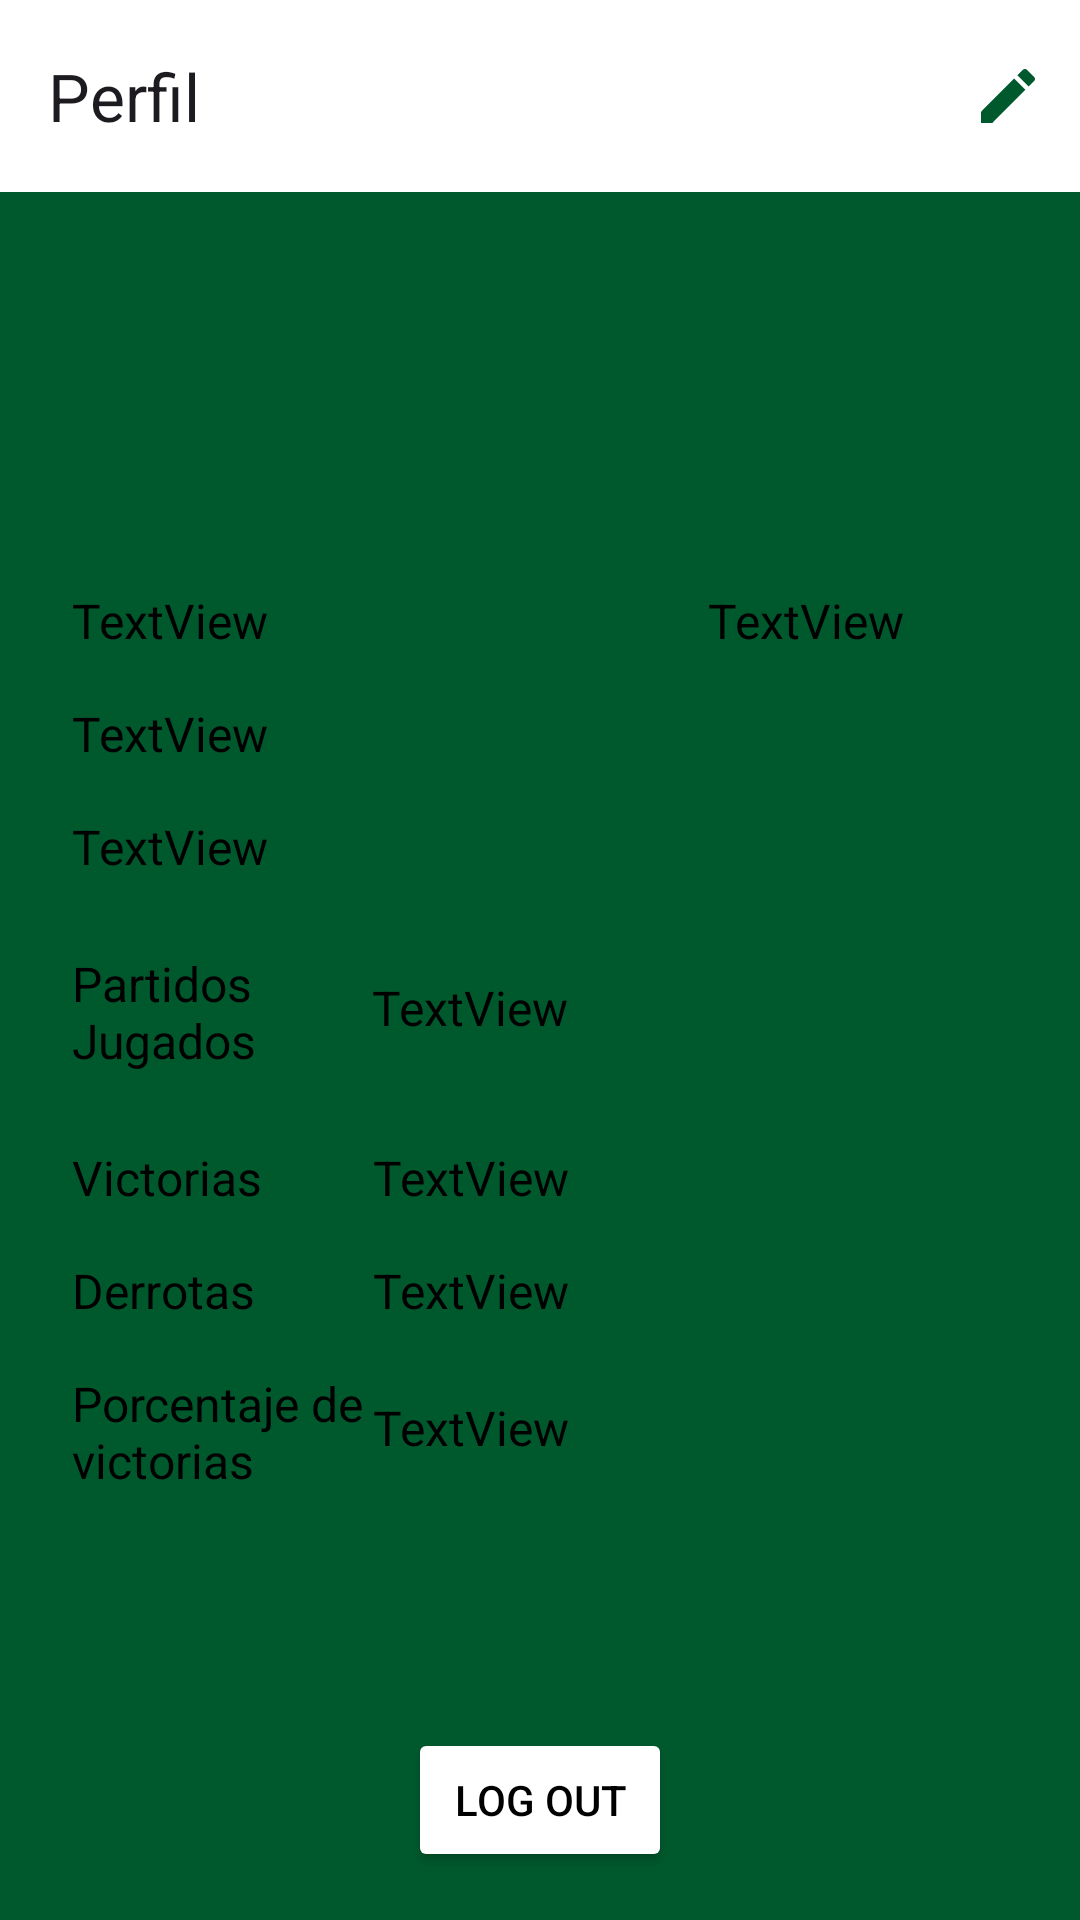

Reconstruct the res/layout file that produces this screen, plus the resources it refers to.
<!-- AndroidManifest.xml: application theme Theme.PRYRFATM -->
<!-- res/layout/fragment_perfil.xml -->
<?xml version="1.0" encoding="utf-8"?>
<FrameLayout xmlns:android="http://schemas.android.com/apk/res/android"
    xmlns:app="http://schemas.android.com/apk/res-auto"
    xmlns:tools="http://schemas.android.com/tools"
    android:layout_width="match_parent"
    android:layout_height="match_parent"
    tools:context=".Vista.Fragments.PerfilFragment">

    <androidx.constraintlayout.widget.ConstraintLayout
        android:layout_width="match_parent"
        android:layout_height="match_parent"
        android:background="@color/background">

        <com.google.android.material.appbar.MaterialToolbar
            android:id="@+id/mtbBarJugador"
            android:layout_width="0dp"
            android:layout_height="wrap_content"
            android:background="?attr/colorPrimary"
            android:minHeight="?attr/actionBarSize"
            android:theme="?attr/actionBarTheme"
            app:layout_constraintEnd_toEndOf="parent"
            app:layout_constraintStart_toStartOf="parent"
            app:layout_constraintTop_toTopOf="parent"
            app:menu="@menu/menu_bar_perfil"
            app:title="Perfil" />

        <Button
            android:id="@+id/btnCerrar"
            android:layout_width="wrap_content"
            android:layout_height="wrap_content"
            android:layout_marginBottom="16dp"
            android:backgroundTint="@color/color_fondos"
            android:text="@string/btn_cerrar"
            android:textColor="@color/color_letra"
            app:layout_constraintBottom_toBottomOf="parent"
            app:layout_constraintEnd_toEndOf="parent"
            app:layout_constraintStart_toStartOf="parent" />

        <ImageView
            android:id="@+id/imgJugador"
            android:layout_width="100dp"
            android:layout_height="100dp"
            android:layout_marginStart="24dp"
            android:layout_marginTop="16dp"
            app:layout_constraintStart_toStartOf="parent"
            app:layout_constraintTop_toBottomOf="@+id/mtbBarJugador"
            tools:src="@tools:sample/avatars" />

        <ImageView
            android:id="@+id/imgEscudo"
            android:layout_width="100dp"
            android:layout_height="100dp"
            android:layout_marginTop="16dp"
            android:layout_marginEnd="24dp"
            app:layout_constraintEnd_toEndOf="parent"
            app:layout_constraintTop_toBottomOf="@+id/mtbBarJugador"
            tools:src="@tools:sample/avatars" />

        <TextView
            android:id="@+id/lblNombreJugador"
            android:layout_width="wrap_content"
            android:layout_height="wrap_content"
            android:layout_marginTop="16dp"
            android:text="TextView"
            android:textColor="@color/color_letra"
            android:textSize="@dimen/letra_size"
            app:layout_constraintStart_toStartOf="@+id/imgJugador"
            app:layout_constraintTop_toBottomOf="@+id/imgJugador" />

        <TextView
            android:id="@+id/lblTipo"
            android:layout_width="wrap_content"
            android:layout_height="wrap_content"
            android:layout_marginStart="24dp"
            android:layout_marginTop="16dp"
            android:text="TextView"
            android:textColor="@color/color_letra"
            android:textSize="@dimen/letra_size"
            app:layout_constraintStart_toStartOf="parent"
            app:layout_constraintTop_toBottomOf="@+id/lblNombreJugador" />

        <TextView
            android:id="@+id/lblEstilo"
            android:layout_width="wrap_content"
            android:layout_height="wrap_content"
            android:layout_marginStart="24dp"
            android:layout_marginTop="16dp"
            android:text="TextView"
            android:textColor="@color/color_letra"
            android:textSize="@dimen/letra_size"
            app:layout_constraintStart_toStartOf="parent"
            app:layout_constraintTop_toBottomOf="@+id/lblTipo" />

        <TextView
            android:id="@+id/lblNombreEquipo"
            android:layout_width="wrap_content"
            android:layout_height="wrap_content"
            android:layout_marginTop="16dp"
            android:text="TextView"
            android:textColor="@color/color_letra"
            android:textSize="@dimen/letra_size"
            app:layout_constraintStart_toStartOf="@+id/imgEscudo"
            app:layout_constraintTop_toBottomOf="@+id/imgEscudo" />

        <TextView
            android:id="@+id/Textview"
            android:layout_width="100dp"
            android:layout_height="wrap_content"
            android:layout_marginStart="24dp"
            android:layout_marginTop="24dp"
            android:text="Victorias"
            android:textColor="@color/color_letra"
            android:textSize="@dimen/letra_size"
            app:layout_constraintStart_toStartOf="parent"
            app:layout_constraintTop_toBottomOf="@+id/textView19" />

        <TextView
            android:id="@+id/lblVictorias"
            android:layout_width="wrap_content"
            android:layout_height="wrap_content"
            android:text="TextView"
            android:textAlignment="center"
            android:textColor="@color/color_letra"
            android:textSize="@dimen/letra_size"
            app:layout_constraintStart_toEndOf="@+id/Textview"
            app:layout_constraintTop_toTopOf="@+id/Textview" />

        <TextView
            android:id="@+id/textView15"
            android:layout_width="100dp"
            android:layout_height="wrap_content"
            android:layout_marginStart="24dp"
            android:layout_marginTop="16dp"
            android:text="Derrotas"
            android:textColor="@color/color_letra"
            android:textSize="@dimen/letra_size"
            app:layout_constraintStart_toStartOf="parent"
            app:layout_constraintTop_toBottomOf="@+id/Textview" />

        <TextView
            android:id="@+id/lblDerrotas"
            android:layout_width="wrap_content"
            android:layout_height="wrap_content"
            android:text="TextView"
            android:textAlignment="center"
            android:textColor="@color/color_letra"
            android:textSize="@dimen/letra_size"
            app:layout_constraintStart_toEndOf="@+id/textView15"
            app:layout_constraintTop_toTopOf="@+id/textView15" />

        <TextView
            android:id="@+id/textView17"
            android:layout_width="100dp"
            android:layout_height="wrap_content"
            android:layout_marginStart="24dp"
            android:layout_marginTop="16dp"
            android:text="Porcentaje de victorias"
            android:textColor="@color/color_letra"
            android:textSize="@dimen/letra_size"
            app:layout_constraintStart_toStartOf="parent"
            app:layout_constraintTop_toBottomOf="@+id/textView15" />

        <TextView
            android:id="@+id/lblPorcentaje"
            android:layout_width="wrap_content"
            android:layout_height="wrap_content"
            android:layout_marginTop="8dp"
            android:text="TextView"
            android:textAlignment="center"
            android:textColor="@color/color_letra"
            android:textSize="@dimen/letra_size"
            app:layout_constraintStart_toEndOf="@+id/textView17"
            app:layout_constraintTop_toTopOf="@+id/textView17" />

        <TextView
            android:id="@+id/textView19"
            android:layout_width="100dp"
            android:layout_height="wrap_content"
            android:layout_marginStart="24dp"
            android:layout_marginTop="24dp"
            android:text="Partidos Jugados"
            android:textColor="@color/color_letra"
            android:textSize="@dimen/letra_size"
            app:layout_constraintStart_toStartOf="parent"
            app:layout_constraintTop_toBottomOf="@+id/lblEstilo" />

        <TextView
            android:id="@+id/lblPartidosJugados"
            android:layout_width="wrap_content"
            android:layout_height="wrap_content"
            android:layout_marginTop="8dp"
            android:text="TextView"
            android:textColor="@color/color_letra"
            android:textSize="@dimen/letra_size"
            app:layout_constraintStart_toEndOf="@+id/textView19"
            app:layout_constraintTop_toTopOf="@+id/textView19" />

    </androidx.constraintlayout.widget.ConstraintLayout>
</FrameLayout>
<!-- resources referenced by this layout -->
<resources>
  <color name="background">#00592d</color>
  <color name="color_fondos">#FFFFFF</color>
  <color name="color_letra">#FF000000</color>
  <dimen name="letra_size">16sp</dimen>
  <string name="btn_cerrar">Log Out</string>
  <style name="Theme.PRYRFATM" parent="Base.Theme.PRYRFATM" />
  <style name="Base.Theme.PRYRFATM" parent="Theme.Material3.DayNight.NoActionBar">
          <item name="colorPrimary">@color/color_fondos</item>
          <item name="colorOnPrimary">@color/color_radiobuttons</item>
          <item name="colorSecondary">@color/color_radiobuttons</item>
  
      </style>
  <color name="color_radiobuttons">#FFFFFF</color>
</resources>
